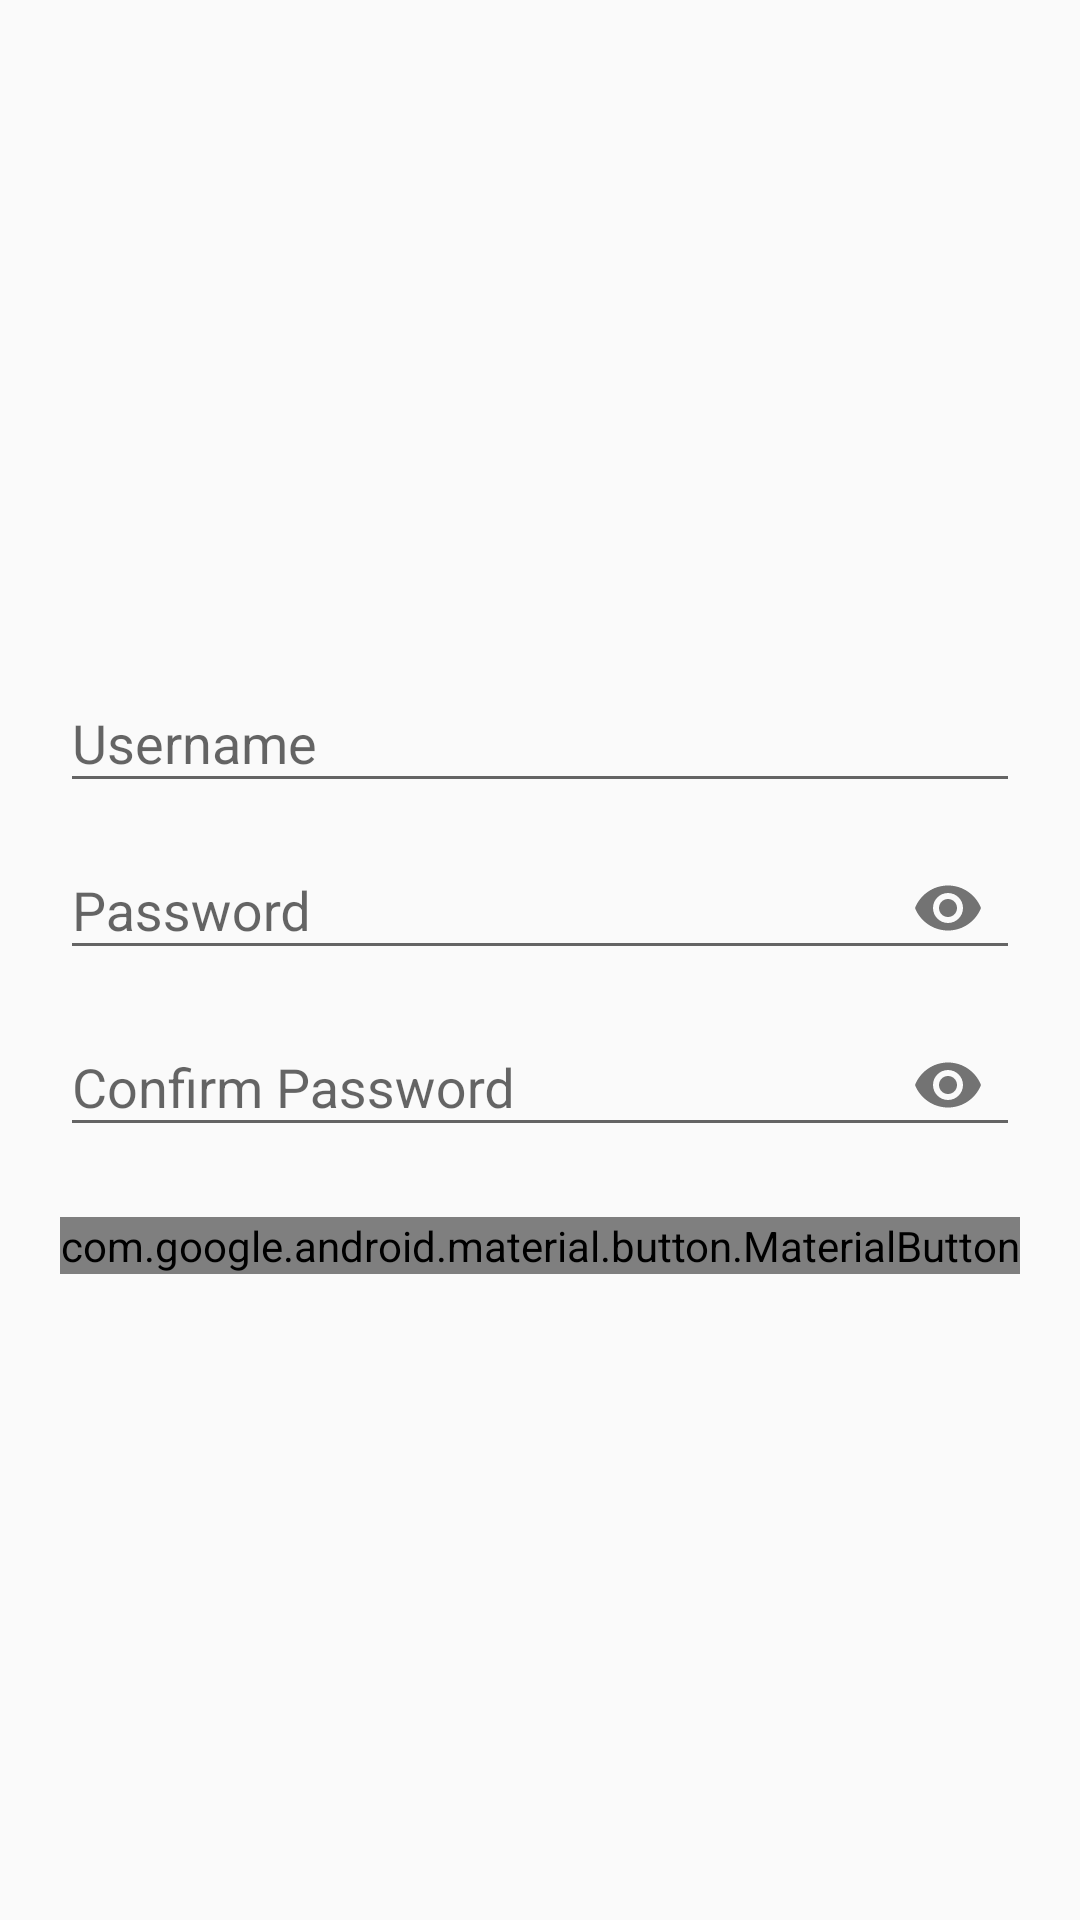

Write the Android layout XML for this screen, with the resource values it uses.
<!-- AndroidManifest.xml: application theme Theme.Icetask2_st10069618 -->
<!-- res/layout/activity_main2.xml -->
<?xml version="1.0" encoding="utf-8"?>
<LinearLayout
    xmlns:android="http://schemas.android.com/apk/res/android"
    xmlns:app="http://schemas.android.com/apk/res-auto"
    android:layout_width="match_parent"
    android:layout_height="match_parent"
    android:padding="20dp"
    android:orientation="vertical"
    android:gravity="center">

    
    <com.google.android.material.textfield.TextInputLayout
        android:layout_width="match_parent"
        android:layout_height="wrap_content"
        android:hint="Username">
        <com.google.android.material.textfield.TextInputEditText
            android:id="@+id/etUsername"
            android:layout_width="match_parent"
            android:layout_height="wrap_content"
            android:inputType="text"/>
    </com.google.android.material.textfield.TextInputLayout>

    
    <com.google.android.material.textfield.TextInputLayout
        android:layout_width="match_parent"
        android:layout_height="wrap_content"
        android:hint="Password"
        app:endIconMode="password_toggle">
        <com.google.android.material.textfield.TextInputEditText
            android:id="@+id/etPassword"
            android:layout_width="match_parent"
            android:layout_height="wrap_content"
            android:inputType="textPassword"/>
    </com.google.android.material.textfield.TextInputLayout>

    
    <com.google.android.material.textfield.TextInputLayout
        android:layout_width="match_parent"
        android:layout_height="wrap_content"
        android:hint="Confirm Password"
        app:endIconMode="password_toggle">
        <com.google.android.material.textfield.TextInputEditText
            android:id="@+id/etConfirmPassword"
            android:layout_width="match_parent"
            android:layout_height="wrap_content"
            android:inputType="textPassword"/>
    </com.google.android.material.textfield.TextInputLayout>

    
    <com.google.android.material.button.MaterialButton
        android:id="@+id/btnRegister"
        android:layout_width="match_parent"
        android:layout_height="wrap_content"
        android:background="@color/blue"
        android:textColor="@color/white"
        android:text="Register"
        android:layout_marginTop="20dp"/>

</LinearLayout>
<!-- resources referenced by this layout -->
<resources>
  <color name="blue">#459DE4</color>
  <color name="white">#FFFFFFFF</color>
  <style name="Theme.Icetask2_st10069618" parent="Base.Theme.Icetask2_st10069618" />
  <style name="Base.Theme.Icetask2_st10069618" parent="Theme.AppCompat.DayNight.NoActionBar">
          
          
      </style>
</resources>
